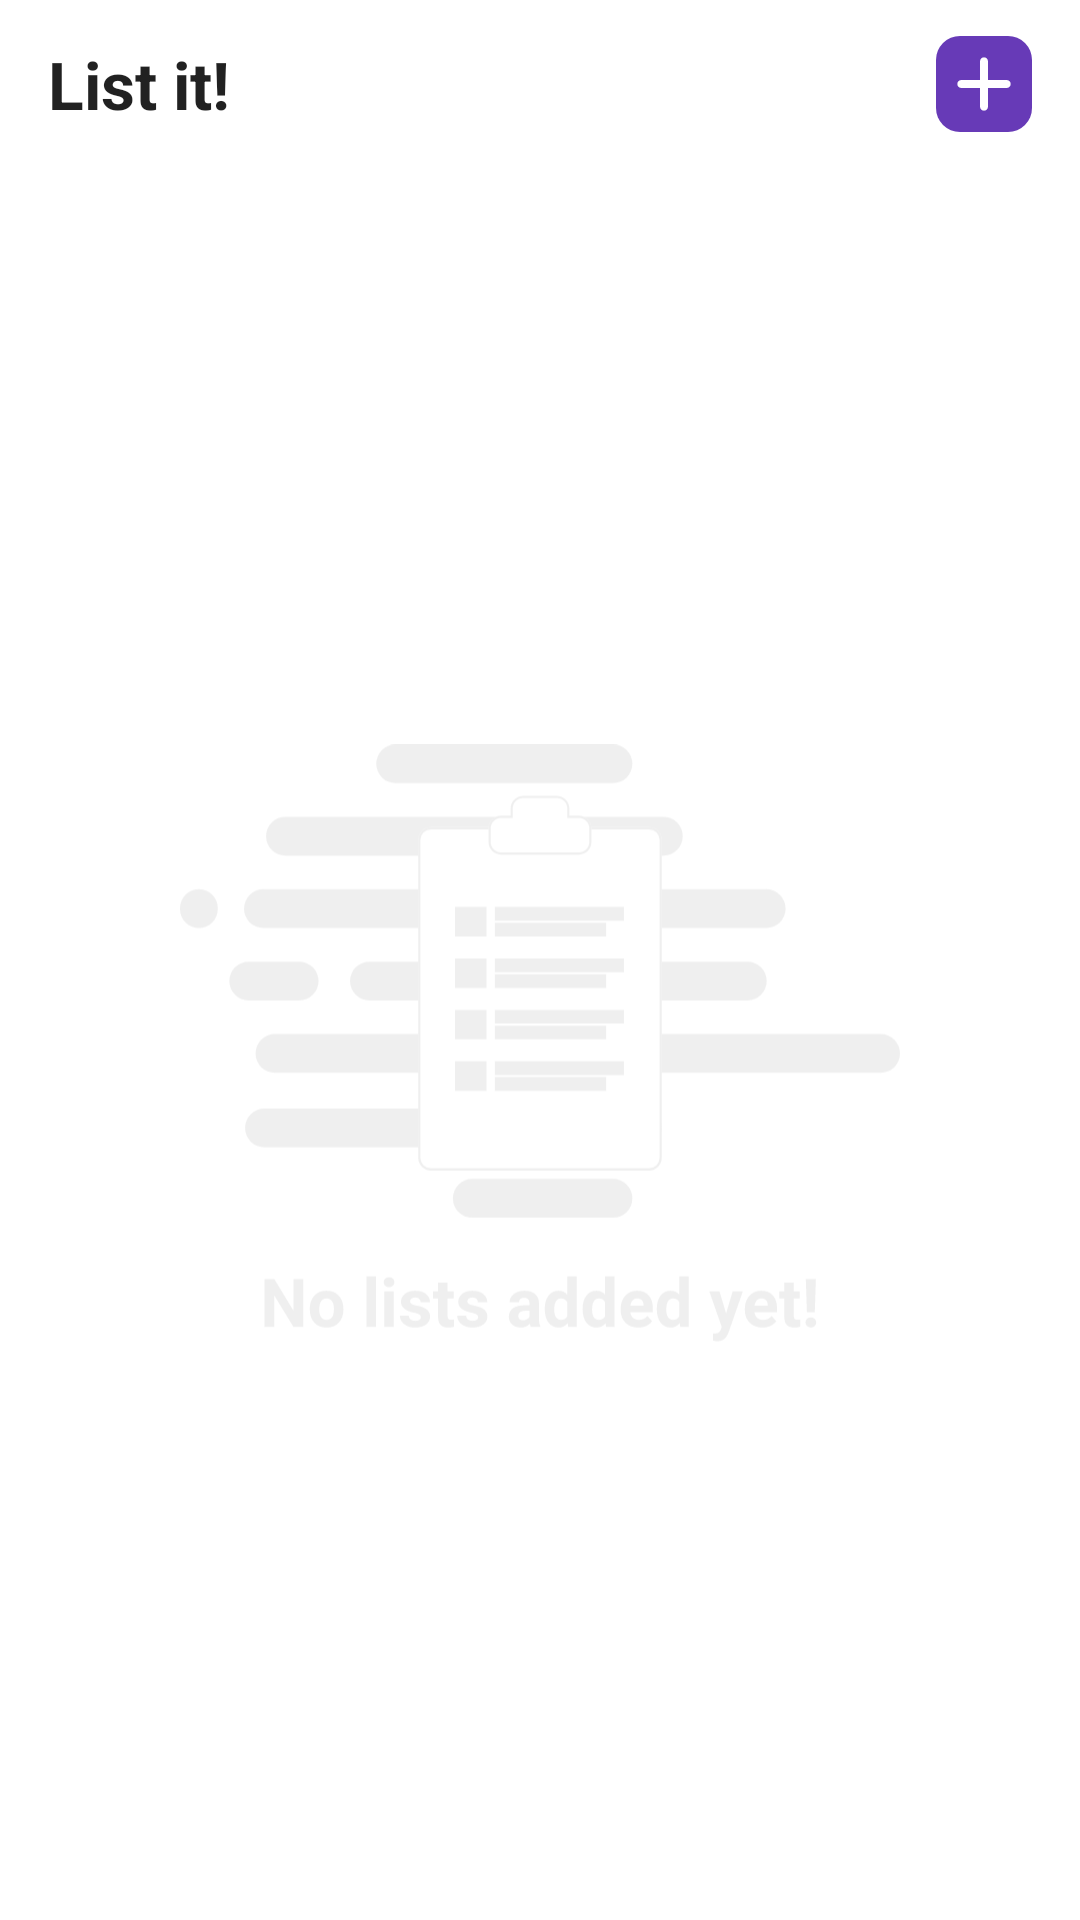

Here is an Android app screen rendered from its layout file. Give the layout XML and the strings, colors and styles it references.
<!-- AndroidManifest.xml: application theme Theme.ToDo -->
<!-- res/layout/activity_main.xml -->
<?xml version="1.0" encoding="utf-8"?>
<androidx.constraintlayout.widget.ConstraintLayout xmlns:android="http://schemas.android.com/apk/res/android"
    xmlns:app="http://schemas.android.com/apk/res-auto"
    xmlns:tools="http://schemas.android.com/tools"
    android:layout_width="match_parent"
    android:layout_height="match_parent"
    tools:context=".ui.main.HomeActivity">

    <androidx.appcompat.widget.Toolbar
        android:id="@+id/toolbar"
        android:layout_width="match_parent"
        android:layout_height="wrap_content"
        app:layout_constraintEnd_toEndOf="parent"
        app:layout_constraintHorizontal_bias="1.0"
        app:layout_constraintStart_toStartOf="parent"
        app:layout_constraintTop_toTopOf="parent">

        <RelativeLayout
            android:layout_width="match_parent"
            android:layout_height="wrap_content"
            android:layout_marginEnd="16dp">

            <TextView
                android:id="@+id/tvTitle"
                android:layout_width="wrap_content"
                android:layout_height="wrap_content"
                android:layout_alignParentStart="true"
                android:layout_centerVertical="true"
                android:layout_marginStart="0dp"
                android:layout_marginEnd="8dp"
                android:layout_toStartOf="@+id/ibAddList"
                android:text="List it!"
                android:textAppearance="@style/TextAppearance.AppCompat.Large"
                android:textStyle="bold" />

            <ImageButton
                android:id="@+id/ibAddList"
                android:layout_width="wrap_content"
                android:layout_height="wrap_content"
                android:layout_alignParentEnd="true"
                android:layout_marginEnd="0dp"
                android:background="@android:color/transparent"
                android:contentDescription="@string/add_task_group"
                app:srcCompat="@drawable/ic_btn_add" />
        </RelativeLayout>
    </androidx.appcompat.widget.Toolbar>

    <include
        android:id="@+id/noContent"
        layout="@layout/no_content"
        android:layout_width="wrap_content"
        android:layout_height="wrap_content"
        android:layout_marginStart="8dp"
        android:layout_marginTop="8dp"
        android:layout_marginEnd="8dp"
        android:layout_marginBottom="8dp"
        app:layout_constraintBottom_toBottomOf="parent"
        app:layout_constraintEnd_toEndOf="parent"
        app:layout_constraintStart_toStartOf="parent"
        app:layout_constraintTop_toBottomOf="@+id/toolbar" />

    <androidx.recyclerview.widget.RecyclerView
        android:id="@+id/rvList"
        android:layout_width="0dp"
        android:layout_height="0dp"
        app:layout_constraintBottom_toBottomOf="parent"
        app:layout_constraintEnd_toEndOf="parent"
        app:layout_constraintHorizontal_bias="0.0"
        app:layout_constraintStart_toStartOf="parent"
        app:layout_constraintTop_toBottomOf="@+id/toolbar"
        app:layout_constraintVertical_bias="0.0" />

</androidx.constraintlayout.widget.ConstraintLayout>
<!-- res/layout/no_content.xml (included above) -->
<?xml version="1.0" encoding="utf-8"?>
<FrameLayout xmlns:android="http://schemas.android.com/apk/res/android"
    xmlns:app="http://schemas.android.com/apk/res-auto"
    android:layout_width="wrap_content"
    android:layout_height="wrap_content">

    <ImageView
        android:id="@+id/ivNoContent"
        android:layout_width="240dp"
        android:layout_height="240dp"
        app:srcCompat="@drawable/ic_image_no_content" />

</FrameLayout>
<!-- resources referenced by this layout -->
<resources>
  <!-- drawable ic_btn_add (drawable) -->
  <vector xmlns:android="http://schemas.android.com/apk/res/android"
      android:width="32dp"
      android:height="32dp"
      android:viewportWidth="32"
      android:viewportHeight="32">
    <path
        android:pathData="M8,0L24,0A8,8 0,0 1,32 8L32,24A8,8 0,0 1,24 32L8,32A8,8 0,0 1,0 24L0,8A8,8 0,0 1,8 0z"
        android:fillColor="#673AB7"/>
    <path
        android:pathData="M16,7.1111C15.2636,7.1111 14.6667,7.7081 14.6667,8.4445V14.6667H8.4445C7.7081,14.6667 7.1111,15.2636 7.1111,16C7.1111,16.7364 7.7081,17.3333 8.4445,17.3333H14.6667V23.5556C14.6667,24.2919 15.2636,24.8889 16,24.8889C16.7364,24.8889 17.3333,24.2919 17.3333,23.5556V17.3333H23.5556C24.2919,17.3333 24.8889,16.7364 24.8889,16C24.8889,15.2636 24.2919,14.6667 23.5556,14.6667H17.3333V8.4445C17.3333,7.7081 16.7364,7.1111 16,7.1111Z"
        android:fillColor="#ffffff"
        android:fillType="evenOdd"/>
  </vector>
  <!-- drawable ic_image_no_content: vector/xml drawable (drawable, 15609 chars, omitted) -->
  <string name="add_task_group">Add Task Group</string>
  <style name="Theme.ToDo" parent="Theme.MaterialComponents.DayNight.NoActionBar">
          
          <item name="colorPrimary">@color/purple</item>
          <item name="colorPrimaryVariant">@color/purple</item>
          <item name="colorOnPrimary">@color/white</item>
          
          <item name="colorSecondary">@color/blue</item>
          <item name="colorSecondaryVariant">@color/blue</item>
          <item name="colorOnSecondary">@color/black</item>
          
          <item name="android:statusBarColor" tools:targetApi="l">?attr/colorPrimaryVariant</item>
          
  
      </style>
  <color name="purple">#FF673AB7</color>
  <color name="white">#FFFFFFFF</color>
  <color name="blue">#FF2196F3</color>
  <color name="black">#FF000000</color>
</resources>
